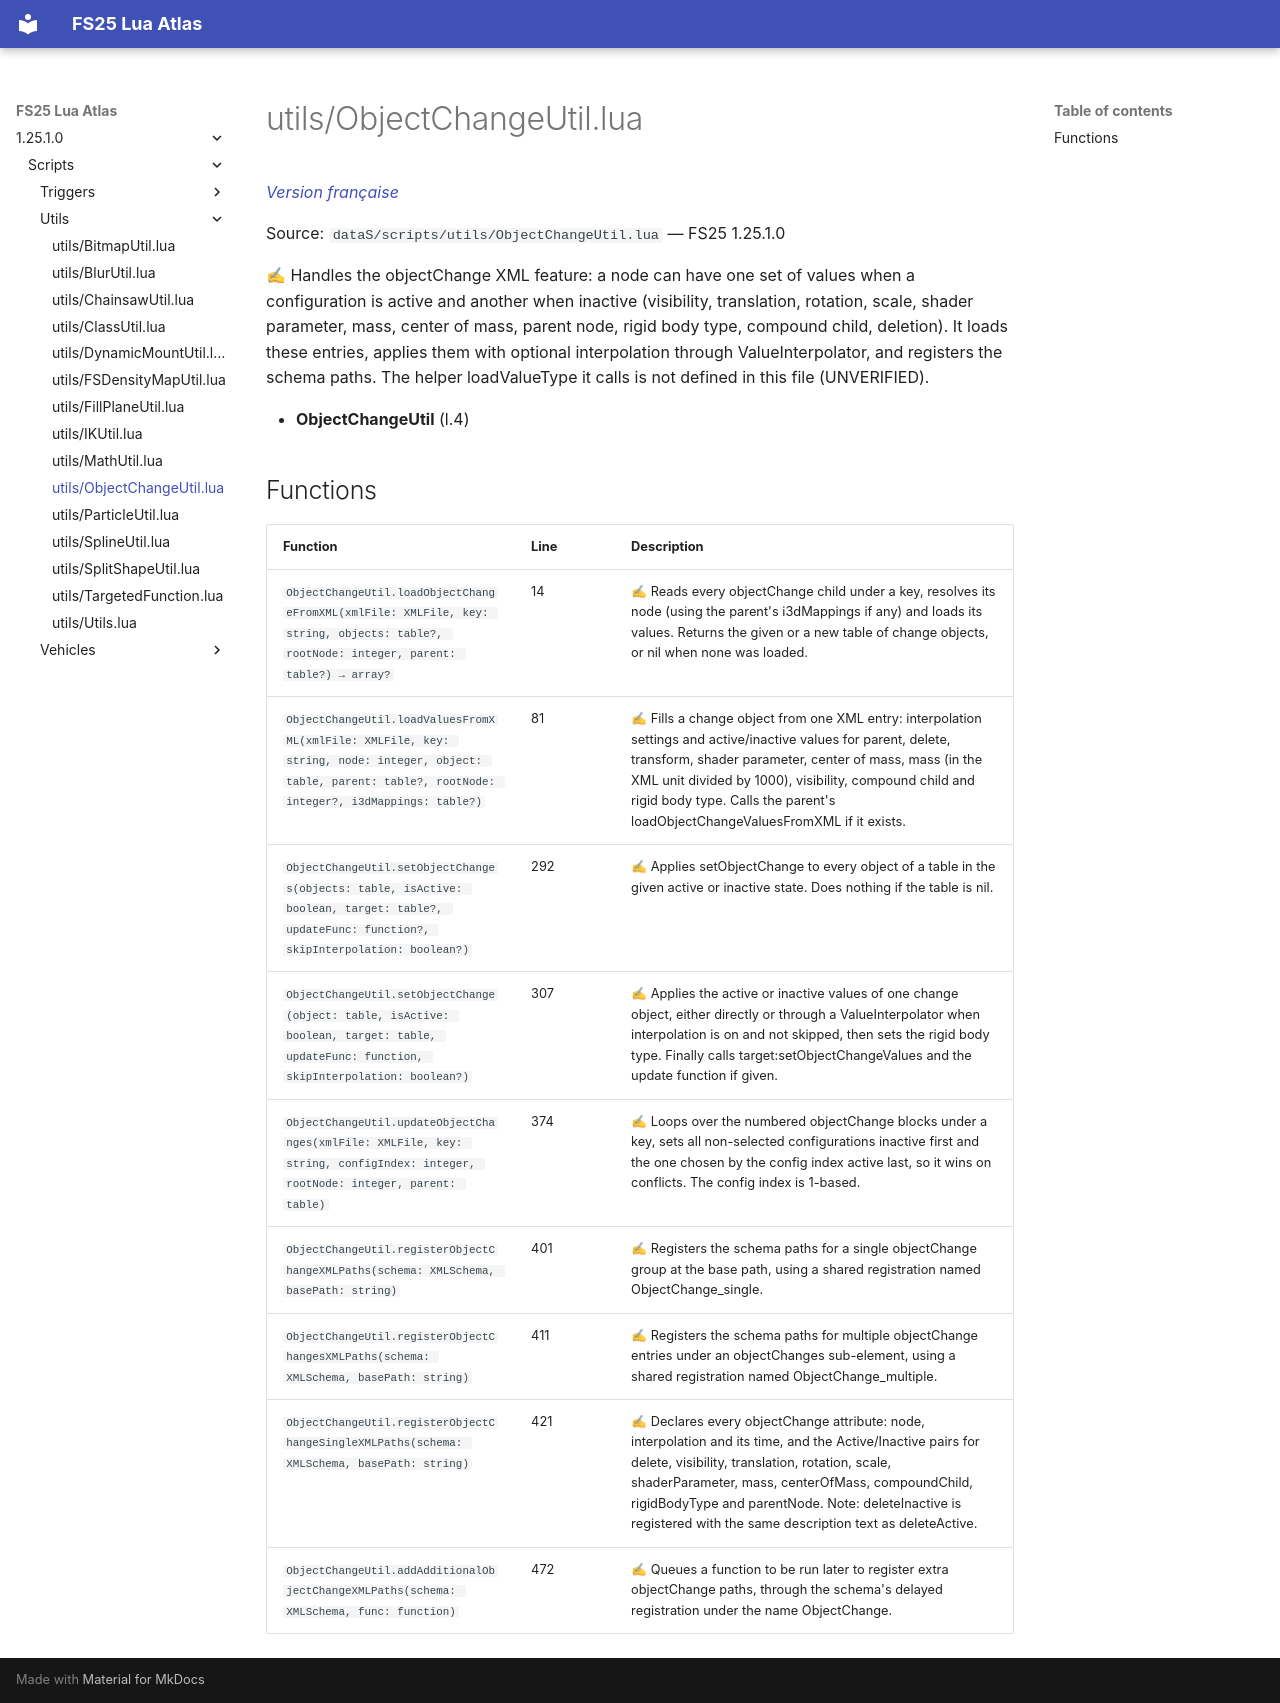

repository: Tim0219800/fs25-lua-atlas · page: 1.25.1.0/scripts/utils/ObjectChangeUtil.html · generator: mkdocs

# utils/ObjectChangeUtil.lua

*[Version française](../../fr/scripts/utils/ObjectChangeUtil.md)*

Source: `dataS/scripts/utils/ObjectChangeUtil.lua` — FS25 1.25.1.0

✍ Handles the objectChange XML feature: a node can have one set of values when a configuration is active and another when inactive (visibility, translation, rotation, scale, shader parameter, mass, center of mass, parent node, rigid body type, compound child, deletion). It loads these entries, applies them with optional interpolation through ValueInterpolator, and registers the schema paths. The helper loadValueType it calls is not defined in this file (UNVERIFIED).

- **ObjectChangeUtil** (l.4)

## Functions

| Function | Line | Description |
|---|---|---|
| `ObjectChangeUtil.loadObjectChangeFromXML(xmlFile: XMLFile, key: string, objects: table?, rootNode: integer, parent: table?) → array?` | 14 | ✍ Reads every objectChange child under a key, resolves its node (using the parent's i3dMappings if any) and loads its values. Returns the given or a new table of change objects, or nil when none was loaded. |
| `ObjectChangeUtil.loadValuesFromXML(xmlFile: XMLFile, key: string, node: integer, object: table, parent: table?, rootNode: integer?, i3dMappings: table?)` | 81 | ✍ Fills a change object from one XML entry: interpolation settings and active/inactive values for parent, delete, transform, shader parameter, center of mass, mass (in the XML unit divided by 1000), visibility, compound child and rigid body type. Calls the parent's loadObjectChangeValuesFromXML if it exists. |
| `ObjectChangeUtil.setObjectChanges(objects: table, isActive: boolean, target: table?, updateFunc: function?, skipInterpolation: boolean?)` | 292 | ✍ Applies setObjectChange to every object of a table in the given active or inactive state. Does nothing if the table is nil. |
| `ObjectChangeUtil.setObjectChange(object: table, isActive: boolean, target: table, updateFunc: function, skipInterpolation: boolean?)` | 307 | ✍ Applies the active or inactive values of one change object, either directly or through a ValueInterpolator when interpolation is on and not skipped, then sets the rigid body type. Finally calls target:setObjectChangeValues and the update function if given. |
| `ObjectChangeUtil.updateObjectChanges(xmlFile: XMLFile, key: string, configIndex: integer, rootNode: integer, parent: table)` | 374 | ✍ Loops over the numbered objectChange blocks under a key, sets all non-selected configurations inactive first and the one chosen by the config index active last, so it wins on conflicts. The config index is 1-based. |
| `ObjectChangeUtil.registerObjectChangeXMLPaths(schema: XMLSchema, basePath: string)` | 401 | ✍ Registers the schema paths for a single objectChange group at the base path, using a shared registration named ObjectChange_single. |
| `ObjectChangeUtil.registerObjectChangesXMLPaths(schema: XMLSchema, basePath: string)` | 411 | ✍ Registers the schema paths for multiple objectChange entries under an objectChanges sub-element, using a shared registration named ObjectChange_multiple. |
| `ObjectChangeUtil.registerObjectChangeSingleXMLPaths(schema: XMLSchema, basePath: string)` | 421 | ✍ Declares every objectChange attribute: node, interpolation and its time, and the Active/Inactive pairs for delete, visibility, translation, rotation, scale, shaderParameter, mass, centerOfMass, compoundChild, rigidBodyType and parentNode. Note: deleteInactive is registered with the same description text as deleteActive. |
| `ObjectChangeUtil.addAdditionalObjectChangeXMLPaths(schema: XMLSchema, func: function)` | 472 | ✍ Queues a function to be run later to register extra objectChange paths, through the schema's delayed registration under the name ObjectChange. |
